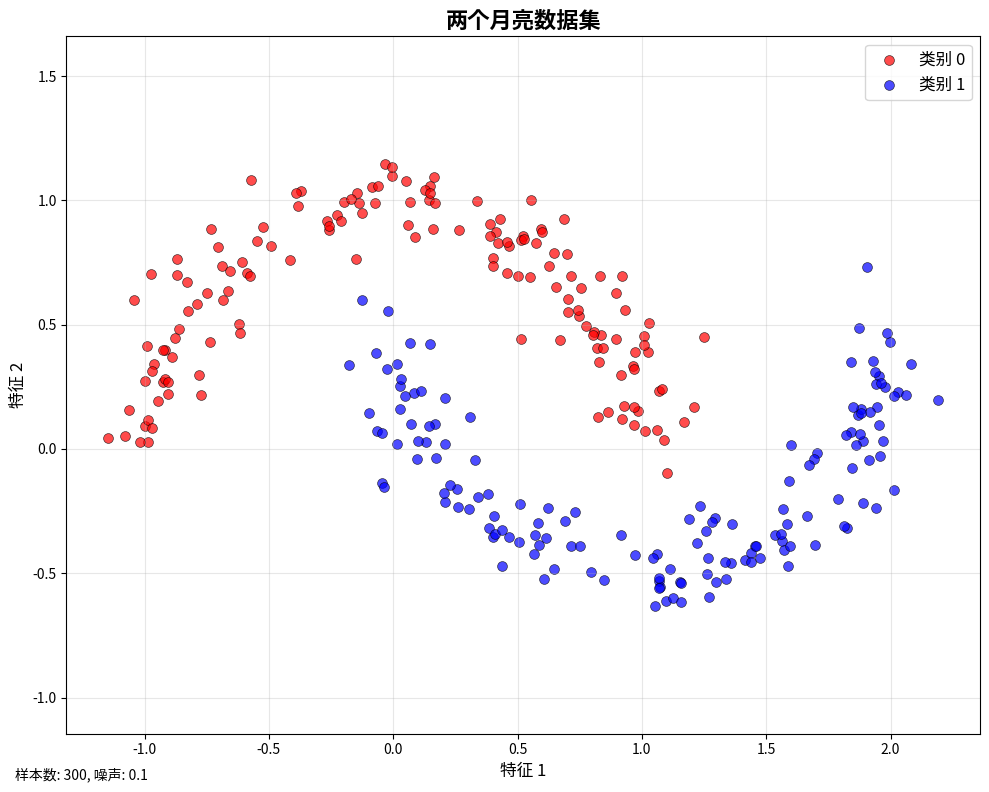

Here is the Python script that generated this plot:
"""
机器学习实验用数据生成工具。

此模块提供了生成机器学习研究和教学中常用合成数据集的函数。
"""

import numpy as np
from typing import Tuple, Optional, Union


def make_two_moons(
    n_samples: int = 100,
    *,
    noise: float = 0.1,
    random_state: Optional[Union[int, np.random.RandomState, np.random.Generator]] = None,
    shuffle: bool = True
) -> Tuple[np.ndarray, np.ndarray]:
    """
    生成用于二分类的两个月亮形状数据集。
    
    该函数创建两个交错的半圆（月亮），形成经典的非线性可分的二分类问题。
    
    参数
    ----------
    n_samples : int, 默认=100
        生成的点的总数。将在两个月亮之间平均分配
        （每个月亮获得 n_samples // 2 个点）。
        
    noise : float, 默认=0.1
        添加到数据的高斯噪声的标准差。
        值越高，问题越困难。
        
    random_state : int、RandomState实例或None, 默认=None
        控制随机种子以确保结果可重现。
        - 如果是int：random_state被用作随机数生成器的种子
        - 如果是RandomState或Generator实例：直接使用
        - 如果是None：使用全局numpy随机状态
        
    shuffle : bool, 默认=True
        是否混洗样本。如果为False，样本按类别顺序排列
        （先第一个月亮，然后第二个月亮）。
        
    返回值
    -------
    X : 形状为 (n_samples, 2) 的ndarray
        生成的样本。每行代表2D空间中的一个点。
        
    y : 形状为 (n_samples,) 的ndarray
        类别成员的整数标签（0或1）。
        类别0对应底部月亮，类别1对应顶部月亮。
        
    示例
    --------
    >>> from data import make_two_moons
    >>> X, y = make_two_moons(n_samples=200, noise=0.15, random_state=42)
    >>> print(f"数据形状: {X.shape}, 标签形状: {y.shape}")
    数据形状: (200, 2), 标签形状: (200,)
    >>> print(f"类别: {np.unique(y)}")
    类别: [0 1]
    
    >>> # 生成噪声更少的数据，便于分类
    >>> X_easy, y_easy = make_two_moons(n_samples=150, noise=0.05, random_state=123)
    
    注意
    -----
    两个月亮数据集是测试非线性分类算法的流行合成数据集。线性分类器
    通常在此数据集上表现不佳，因此它非常适合演示更复杂模型（如神经
    网络、带非线性核的SVM或集成方法）的能力。
    
    数据集包含：
    - 底部月亮（类别0）：向上开口的半圆
    - 顶部月亮（类别1）：向下开口的半圆，位于底部月亮的上方和右侧
    """
    # 处理不同类型的random_state
    if isinstance(random_state, (int, type(None))):
        rng = np.random.RandomState(random_state)
    elif isinstance(random_state, np.random.RandomState):
        rng = random_state
    elif isinstance(random_state, np.random.Generator):
        # 支持新版numpy的Generator接口
        rng = random_state
    else:
        raise ValueError(
            f"random_state必须是int、RandomState实例、Generator实例或None。"
            f"得到了{type(random_state)}"
        )
    
    # 计算每个月亮的样本数
    n_samples_per_moon = n_samples // 2
    n_samples_moon1 = n_samples_per_moon
    n_samples_moon2 = n_samples - n_samples_per_moon  # 处理奇数情况
    
    # 生成第一个月亮（底部，类别0）
    # 从0到π的半圆
    angles1 = rng.uniform(0, np.pi, n_samples_moon1) if hasattr(rng, 'uniform') else np.random.uniform(0, np.pi, n_samples_moon1)
    X1 = np.column_stack([
        np.cos(angles1),
        np.sin(angles1)
    ])
    y1 = np.zeros(n_samples_moon1, dtype=int)
    
    # 生成第二个月亮（顶部，类别1）
    # 从π到2π的半圆，然后翻转并平移
    angles2 = rng.uniform(0, np.pi, n_samples_moon2) if hasattr(rng, 'uniform') else np.random.uniform(0, np.pi, n_samples_moon2)
    X2 = np.column_stack([
        1 - np.cos(angles2),
        1 - np.sin(angles2) - 0.5
    ])
    y2 = np.ones(n_samples_moon2, dtype=int)
    
    # 合并两个月亮
    X = np.vstack([X1, X2])
    y = np.hstack([y1, y2])
    
    # 添加噪声
    if noise > 0:
        if hasattr(rng, 'normal'):
            X += rng.normal(0, noise, X.shape)
        else:
            X += np.random.normal(0, noise, X.shape)
    
    # 如果需要则混洗数据
    if shuffle:
        if hasattr(rng, 'permutation'):
            indices = rng.permutation(n_samples)
        else:
            indices = np.random.permutation(n_samples)
        X = X[indices]
        y = y[indices]
    
    return X, y


def make_classification_data(
    dataset_type: str = "moons",
    **kwargs
) -> Tuple[np.ndarray, np.ndarray]:
    """
    工厂函数，用于生成各种类型的分类数据集。
    
    参数
    ----------
    dataset_type : str, 默认="moons"
        要生成的数据集类型。目前支持：
        - "moons": 两个交错的半圆
        
    **kwargs
        传递给特定数据集生成器的额外关键字参数。
        
    返回值
    -------
    X : ndarray
        生成的样本。
        
    y : ndarray  
        目标标签。
        
    示例
    --------
    >>> X, y = make_classification_data("moons", n_samples=100, noise=0.1)
    """
    if dataset_type == "moons":
        return make_two_moons(**kwargs)
    else:
        raise ValueError(f"未知的数据集类型: {dataset_type}")


if __name__ == "__main__":
    # 演示使用方法
    import matplotlib.pyplot as plt
    
    # 生成示例数据
    X, y = make_two_moons(n_samples=300, noise=0.1, random_state=42)
    
    # 创建简单的可视化
    plt.figure(figsize=(10, 8))
    
    # 用不同颜色绘制两个类别
    colors = ['red', 'blue']
    for i, color in enumerate(colors):
        mask = y == i
        plt.scatter(X[mask, 0], X[mask, 1], c=color, label=f'类别 {i}', 
                   alpha=0.7, s=50, edgecolors='black', linewidth=0.5)
    
    plt.title('两个月亮数据集', fontsize=16, fontweight='bold')
    plt.xlabel('特征 1', fontsize=12)
    plt.ylabel('特征 2', fontsize=12)
    plt.legend(fontsize=12)
    plt.grid(True, alpha=0.3)
    plt.axis('equal')
    
    # 添加一些统计信息
    plt.figtext(0.02, 0.02, f'样本数: {len(X)}, 噪声: 0.1', 
                fontsize=10, style='italic')
    
    plt.tight_layout()
    plt.show()
    
    print(f"生成了 {len(X)} 个样本")
    print(f"数据形状: {X.shape}")
    print(f"标签形状: {y.shape}")
    print(f"类别分布: {np.bincount(y)}")
    print(f"数据范围 - X: [{X[:, 0].min():.3f}, {X[:, 0].max():.3f}], "
          f"Y: [{X[:, 1].min():.3f}, {X[:, 1].max():.3f}]")
